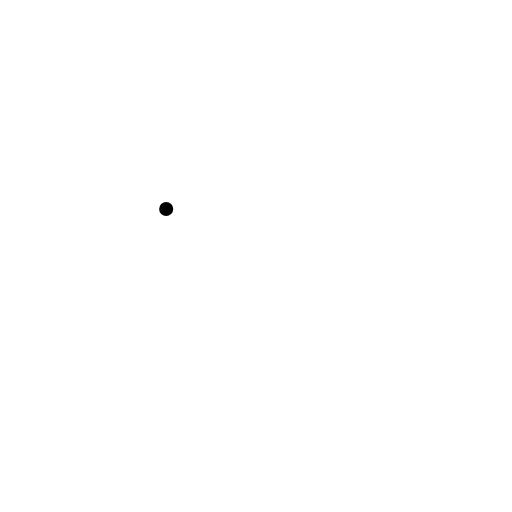
t = 0.00 s
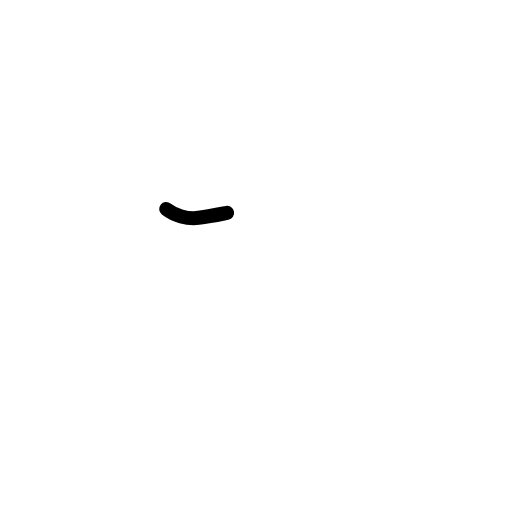
t = 0.42 s
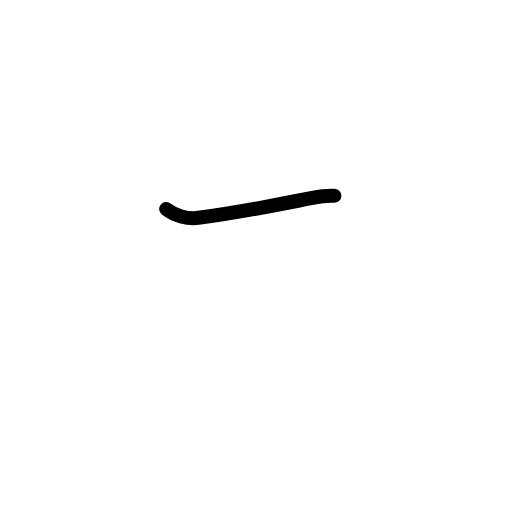
t = 0.83 s
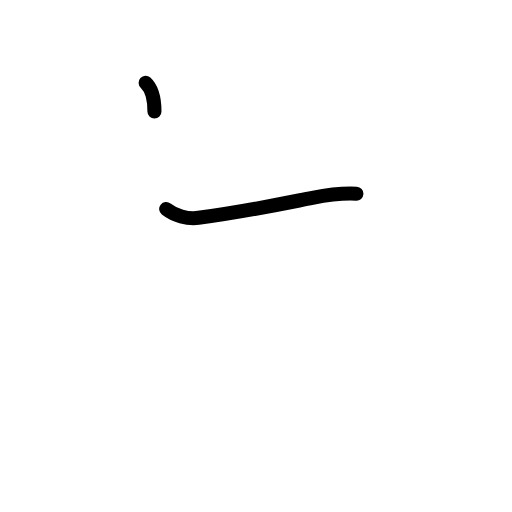
t = 1.20 s
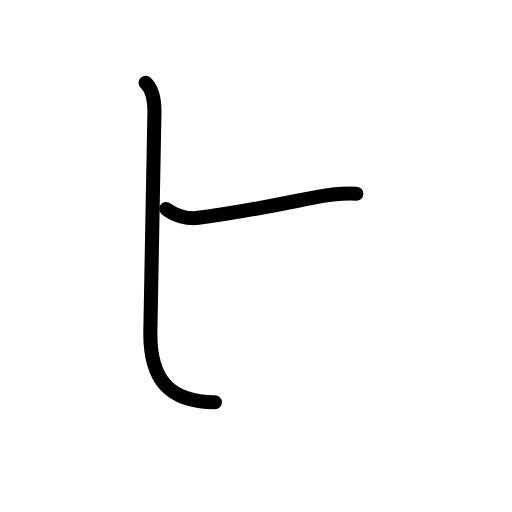
t = 1.60 s
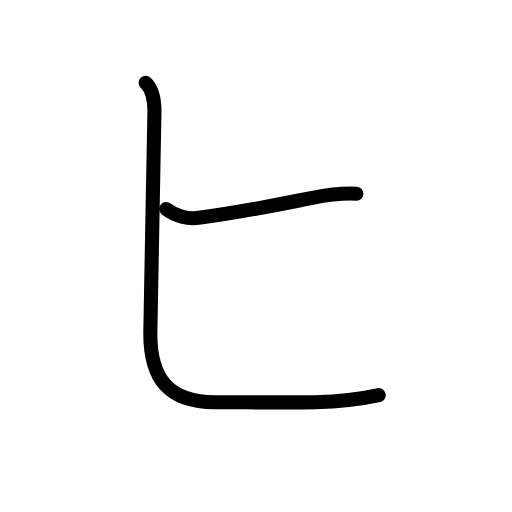
t = 2.00 s

The animated SVG that drew these frames (rendered in a browser with its animation timeline set to each time). Animation: 9 SMIL elements (animate=9); one cycle of 2.00 s.

<?xml version="1.0" encoding="UTF-8"?>
<!--
AniKanjiVG is licensed by CC-BY-SA Paul C. Sommerhoff (https://bitbucket.org/sommerhoff/anikanjivg).
AniKanjiVG uses KanjiVG which is licensed by CC-BY-SA Ulrich Apel (http://kanjivg.tagaini.net).
See also http://creativecommons.org/licenses/by-sa/3.0/
-->
<svg xmlns:kvg='http://kanjivg.tagaini.net' xmlns='http://www.w3.org/2000/svg' width='109' height='109' viewBox='0 0 109 109' style='fill:none;stroke:#000000;stroke-width:3;stroke-linecap:round;stroke-linejoin:round;' id="kvg:kanji_030d2"><g id="kvg:030d2"><path id="kvg:030d2-s1" d="M35.38,44.5c1.75,1.38,4.51,2.19,6.88,1.88c10.24-1.38,17.24-2.88,24.24-4.26c3.01-0.59,7.12-1,9.38-0.88"><animate attributeName="d" begin="0.0s" dur="0.3333333333333333s" from="M35.38,44.5C35.38,44.5,35.38,44.5,35.38,44.5" to="M35.38,44.5c1.75,1.38,4.51,2.19,6.88,1.88" />
<animate attributeName="d" begin="0.3333333333333333s" dur="0.3333333333333333s" from="M35.38,44.5c1.75,1.38,4.51,2.19,6.88,1.88c0,0,0,0,0,0,0" to="M35.38,44.5c1.75,1.38,4.51,2.19,6.88,1.88c10.24-1.38,17.24-2.88,24.24-4.26" />
<animate attributeName="d" begin="0.6666666666666666s" dur="0.3333333333333333s" from="M35.38,44.5c1.75,1.38,4.51,2.19,6.88,1.88c10.24-1.38,17.24-2.88,24.24-4.26c0,0,0,0,0,0,0" to="M35.38,44.5c1.75,1.38,4.51,2.19,6.88,1.88c10.24-1.38,17.24-2.88,24.24-4.26c3.01-0.59,7.12-1,9.38-0.88" />
</path>
<path id="kvg:030d2-s2" d="M31,17.62c1.38,1.26,1.88,3.38,1.88,6.13c0,2.75-0.88,44-0.88,47.25c0,9.75,4,14.62,13.75,14.62c6,0,16.38,0.12,21.38,0c5-0.12,9.5-0.62,13.5-1.5"><animate attributeName="d" begin="1.0s" dur="0.2s" from="M31,17.62C31,17.62,31,17.62,31,17.62" to="M31,17.62c1.38,1.26,1.88,3.38,1.88,6.13" />
<animate attributeName="d" begin="1.2s" dur="0.2s" from="M31,17.62c1.38,1.26,1.88,3.38,1.88,6.13c0,0,0,0,0,0,0" to="M31,17.62c1.38,1.26,1.88,3.38,1.88,6.13c0,2.75-0.88,44-0.88,47.25" />
<animate attributeName="d" begin="1.4s" dur="0.2s" from="M31,17.62c1.38,1.26,1.88,3.38,1.88,6.13c0,2.75-0.88,44-0.88,47.25c0,0,0,0,0,0,0" to="M31,17.62c1.38,1.26,1.88,3.38,1.88,6.13c0,2.75-0.88,44-0.88,47.25c0,9.75,4,14.62,13.75,14.62" />
<animate attributeName="d" begin="1.6s" dur="0.2s" from="M31,17.62c1.38,1.26,1.88,3.38,1.88,6.13c0,2.75-0.88,44-0.88,47.25c0,9.75,4,14.62,13.75,14.62c0,0,0,0,0,0,0" to="M31,17.62c1.38,1.26,1.88,3.38,1.88,6.13c0,2.75-0.88,44-0.88,47.25c0,9.75,4,14.62,13.75,14.62c6,0,16.38,0.12,21.38,0" />
<animate attributeName="d" begin="1.8s" dur="0.2s" from="M31,17.62c1.38,1.26,1.88,3.38,1.88,6.13c0,2.75-0.88,44-0.88,47.25c0,9.75,4,14.62,13.75,14.62c6,0,16.38,0.12,21.38,0c0,0,0,0,0,0,0" to="M31,17.62c1.38,1.26,1.88,3.38,1.88,6.13c0,2.75-0.88,44-0.88,47.25c0,9.75,4,14.62,13.75,14.62c6,0,16.38,0.12,21.38,0c5-0.12,9.5-0.62,13.5-1.5" />
<animate attributeName="d" begin="0s" dur="1.0s" from="M-100,-100" to="M-100,-100" />
</path>
</g>
</svg>
